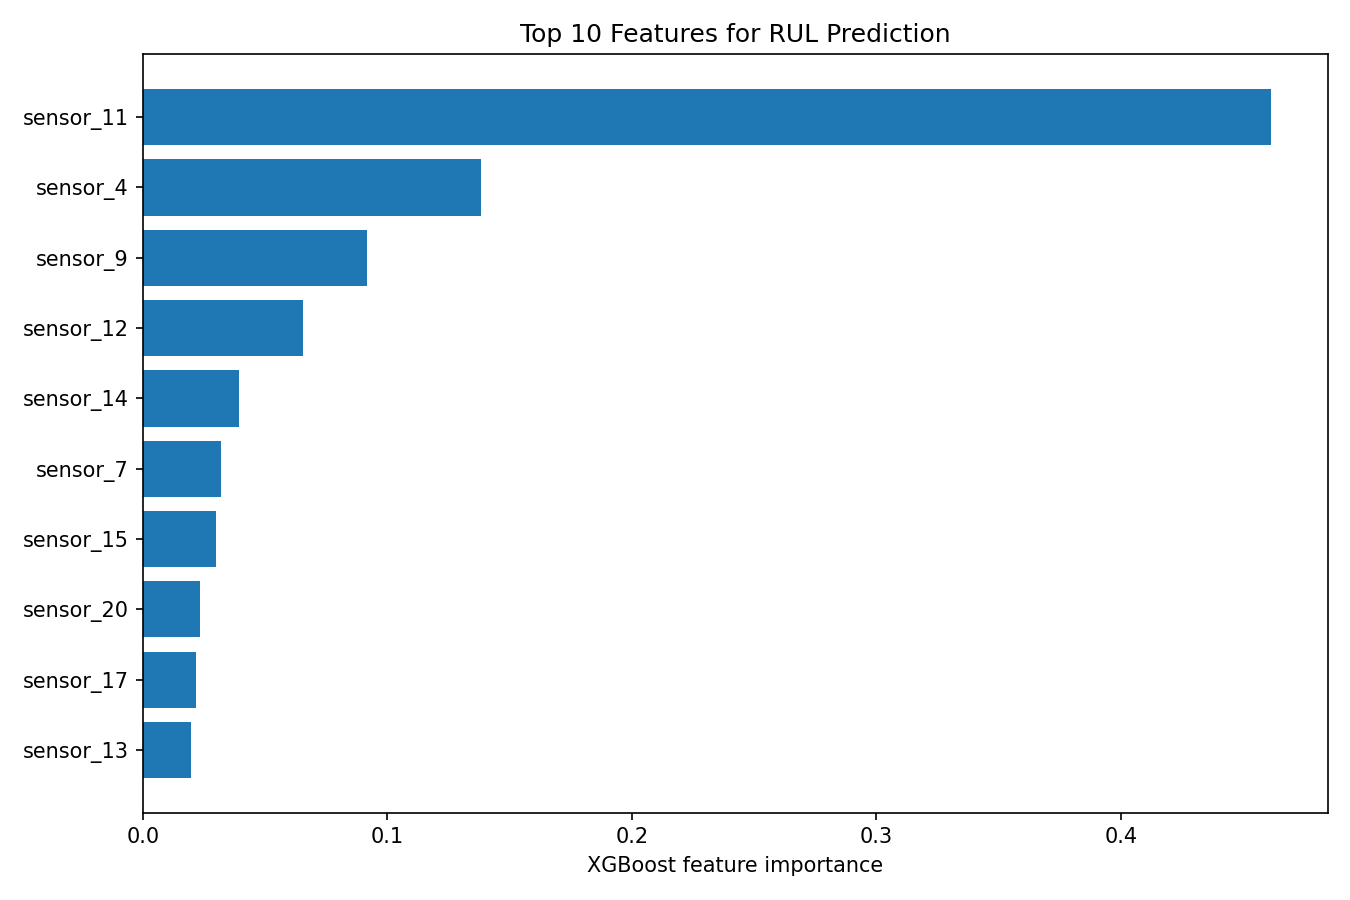

Values plotted in this chart, from the file beside it:
Feature, Importance
sensor_11, 0.4615
sensor_4, 0.1382
sensor_9, 0.09145
sensor_12, 0.06543
sensor_14, 0.03928
sensor_7, 0.03209
sensor_15, 0.02999
sensor_20, 0.02319
sensor_17, 0.02185
sensor_13, 0.01966
sensor_21, 0.01741
sensor_2, 0.01501
sensor_8, 0.01428
sensor_3, 0.01125
sensor_6, 0.007532
setting_2, 0.00615
setting_1, 0.005748
setting_3, 0.0
